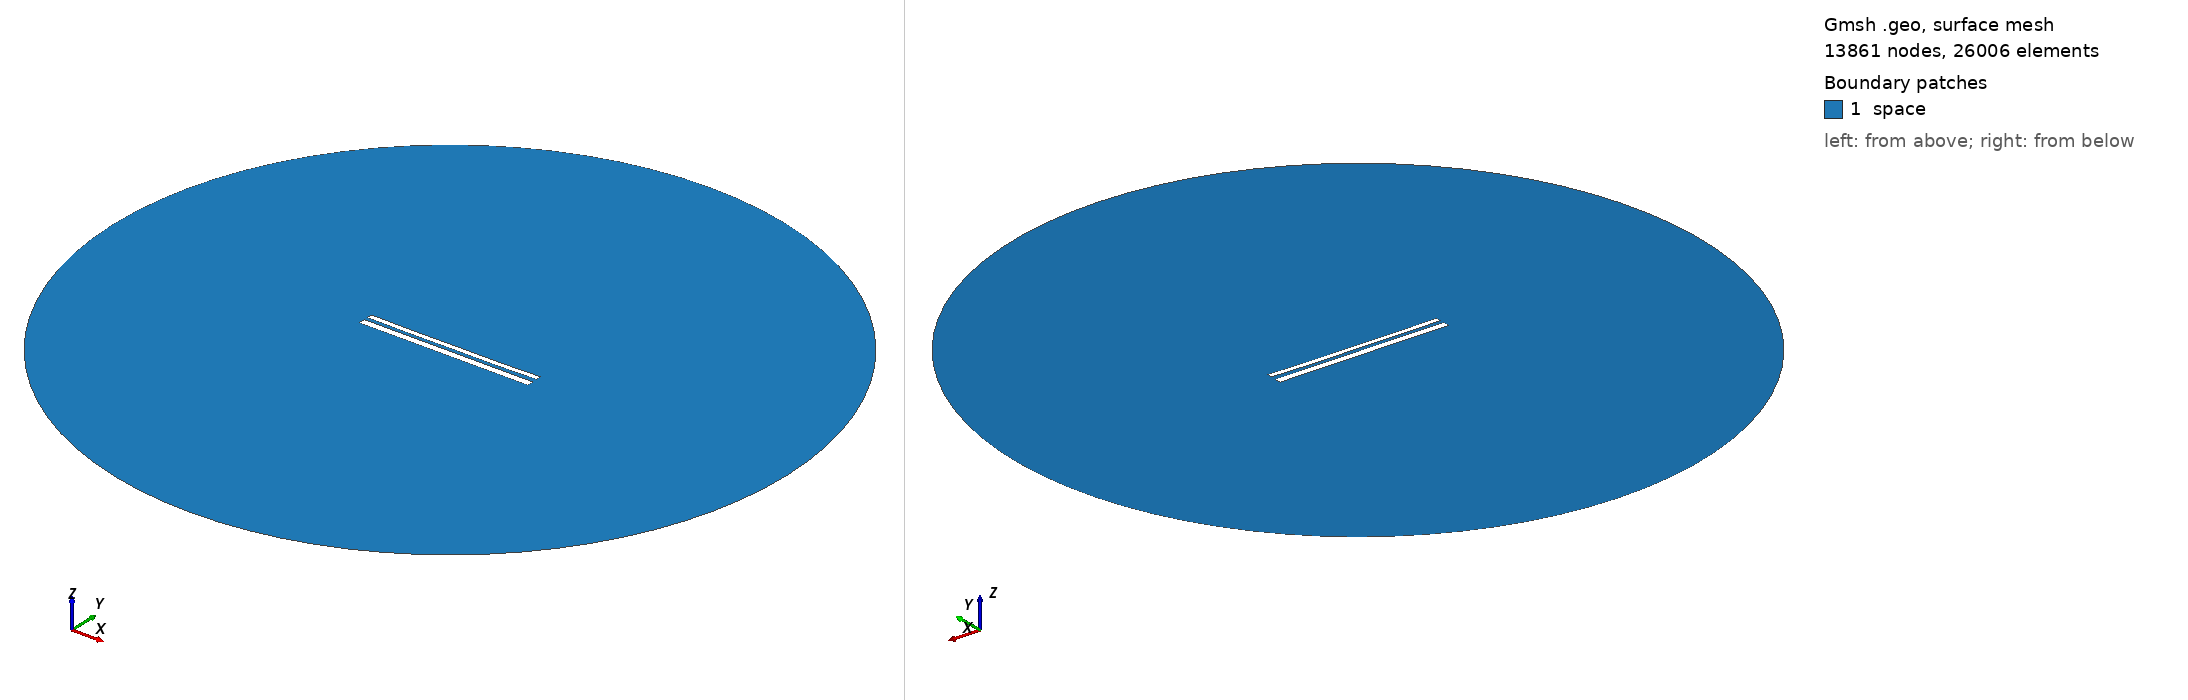

Gmsh geometry script, surface-meshed: 13861 nodes, 26006 surface elements. Boundary patches (legend numbers): 1 space. Left view from above one corner, right view from below the opposite corner. Legend entries are the model's physical surfaces. The drawing asked Gmsh for element sizes between 1% and 20% of the model's largest extent; the script's own settings can give other sizes.

=== 11012.geo (drawn) ===
//---------------------------------------
// Geometry kernel
//---------------------------------------

SetFactory("OpenCASCADE");



//---------------------------------------
// Parameters of the geometry
//---------------------------------------

// Overetch of the upper plate
overetch = 0.375;

// Distance between the plates
distance = 2.0;

// Discretization over the x axis (for the deformation)
nx = 50; 

// Length of the plate
L = 100 - overetch; 

// Number of modes
n = 4; 

// 1st mode coefficient
coeff(1) = 0.07499999999999998;
beta(1) = 0.596864 * 3.1415926535 / L;

// 2nd mode coefficient
coeff(2) = -0.15;
beta(2) = 1.49418 * 3.1415926535 / L;

// 3rd mode coefficient
coeff(3) = 0.0;
beta(3) = 2.50025 * 3.1415926535 / L;

// 4th mode coefficient
coeff(4) = -0.075;
beta(4) = 3.49999 * 3.1415926535 / L;



//---------------------------------------
// Upper plate (deformed rectangle)
//---------------------------------------

// Coordiantes of the upper plate
xmin = -50;
xmax = 50 - overetch;

// Height of the upper plate
yheight = 4 - 2 * overetch;

// Indexes of the points
UpperID[] = {};
LowerID[] = {};
LeftID[] = {};
RightID[] = {};

// Point index
p = 1;

// Horizontal edges
For i In {1:nx}
    x = xmin + (i-1)*(xmax - xmin)/(nx-1);

    y_bottom = distance / 2 + overetch;
    For j In {1:n}
        C = (Cosh(beta(j)*L) + Cos(beta(j)*L)) / (Sinh(beta(j)*L) + Sin(beta(j)*L));
        y_bottom  = y_bottom + coeff(j) * (Cosh(beta(j)*(x+50)) - Cos(beta(j)*(x+50)) - C * (Sinh(beta(j)*(x+50)) - Sin(beta(j)*(x+50))));
    EndFor

    y_top = y_bottom + yheight;

    Point(p) = {x, y_top, 0, 1.0};
    UpperID[i] = p;
    p = p + 1;

    Point(p) = {x, y_bottom, 0, 1.0};
    LowerID[i] = p;
    p = p + 1;
EndFor

// Create point lists
UpperPts[] = {}; LowerPts[] = {};
For i In {1:nx}
  UpperPts[] += {UpperID[i]};
  LowerPts[] += {LowerID[i]};
EndFor

// Build splines
Spline(1) = {UpperPts[]};
Spline(2) = {LowerPts[]};
Line(3) = {LowerPts[nx-1], UpperPts[nx-1]};
Line(4) = {LowerPts[0], UpperPts[0]};

// Build the plane surface
Curve Loop(1) = {2, 3, -1, -4};
Plane Surface(1) = {1};



//---------------------------------------
// Lower plate (rectangle)
//---------------------------------------

// Vertices
Point(1001) = {-50, -1, 0, 1.0};
Point(1002) = { 50, -1, 0, 1.0};
Point(1003) = { 50,  -5, 0, 1.0};
Point(1004) = {-50,  -5, 0, 1.0};

// Edges
Line(5) = {1001, 1002};
Line(6) = {1002, 1003};
Line(7) = {1003, 1004};
Line(8) = {1004, 1001};

// Plane surface
Line Loop(2) = {5, 6, 7, 8};
Plane Surface(2) = {2}; 



//---------------------------------------
// Outer (fictious) boundary
//---------------------------------------

// Points
Point(1005) = {0, 0, 0};       // Center
Point(1006) = {200, 0, 0};     // Start point
Point(1007) = {0, 200, 0};     // 90 degrees
Point(1008) = {-200, 0, 0};    // 180 degrees
Point(1009) = {0, -200, 0};    // 270 degrees

// Circle arcs (each needs start, center, end)
Circle(9) = {1006, 1005, 1007};
Circle(10) = {1007, 1005, 1008};
Circle(11) = {1008, 1005, 1009};
Circle(12) = {1009, 1005, 1006};

// Plane surface for the entire domain
Curve Loop(3) = {9, 10, 11, 12};
Surface(3) = {3};

// Subtract the plates from the whole domain to obtain the actual domain where we want to solve the equations
BooleanDifference{ Surface{3}; Delete; }{ Surface{1}; Surface{2}; Delete; }




//---------------------------------------
// Transfinite Lines/Curves
//---------------------------------------

// Set the number of points on the boundaries
r = 7;

// Plates
Transfinite Curve {1, 2} = 50*r Using Progression 1;
Transfinite Curve {3, 4} = 2*r Using Progression 1;
Transfinite Line {5, 7} = 50*r Using Progression 1;
Transfinite Line {6, 8} = 2*r Using Progression 1;

// Outer boundary
Transfinite Line {9, 10, 11, 12} = 20 Using Progression 1;



//---------------------------------------
// Physical groups
//---------------------------------------                

// Physical curves (boundaries)
Physical Line("force_segment", 10) = {2};
Physical Line("upper_plate", 11) = {1, 3, 4};
Physical Line("lower_plate", 12) = {5, 6, 7, 8};
Physical Line("boundary", 20) = {9, 10, 11, 12};

// Physical Surfaces
Physical Surface("space", 30) = {3};



//---------------------------------------
// 6. Generate the Mesh
//---------------------------------------

// 2D mesh generation
Mesh 2;
